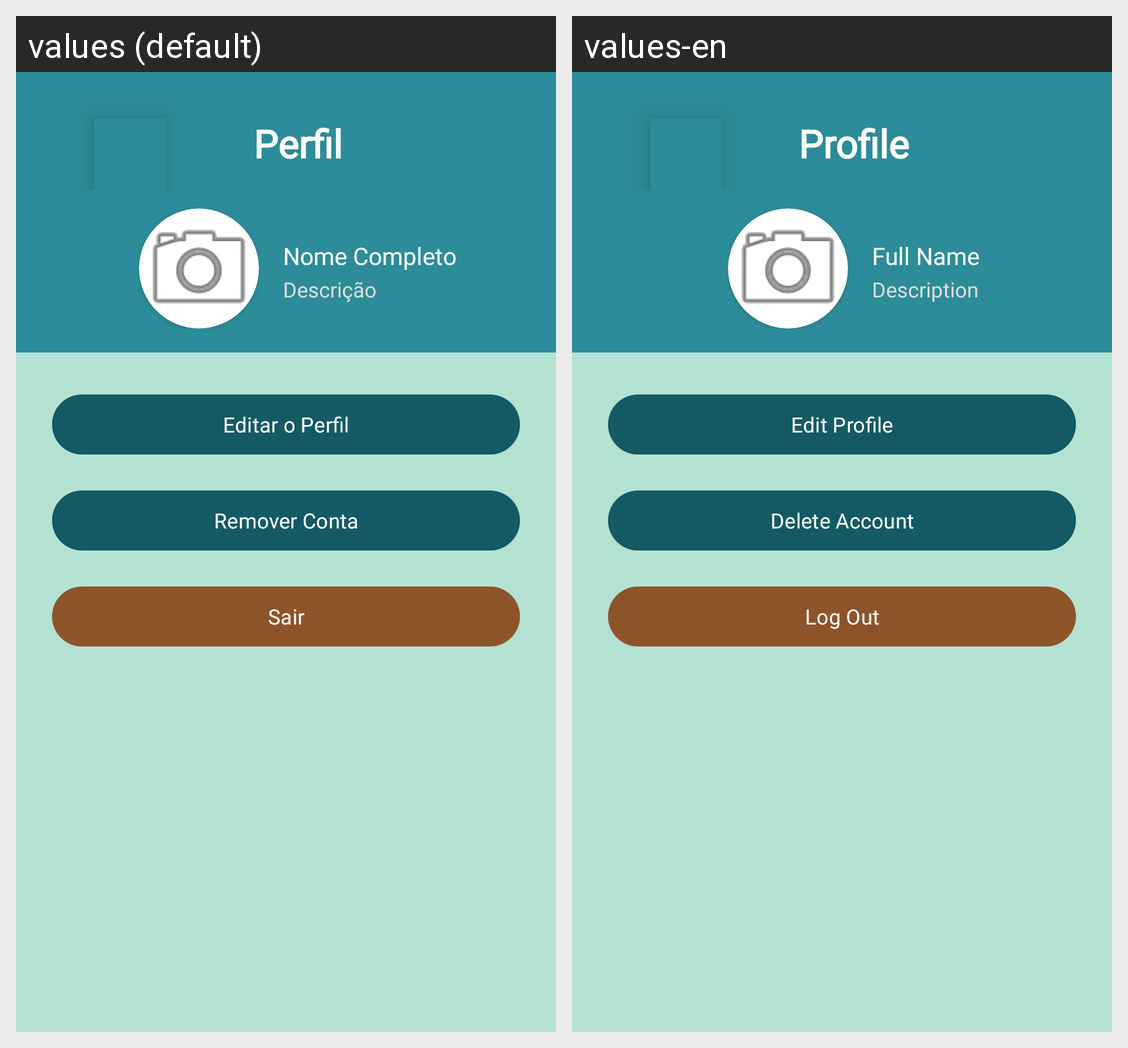

The same Android screen rendered under two of its app's locales, left to right. List the strings drawn on it with the default value and each locale's translation.
Android screen res/layout/activity_perfil.xml rendered under 2 locales, left to right: values (default), values-en. Device: Nexus 5 (rendered at 1080×1920; each locale shown at half size, 540×960, under a caption strip naming it); theme Theme.DiaryTravel.
Strings drawn on this screen, with the default value and each locale's value (text and hints the layout hard-codes, and strings that could not be matched under every locale, appear in the picture but are not listed):

perfil
  values: Perfil
  values-en: Profile

nome_completo
  values: Nome Completo
  values-en: Full Name

descricao
  values: Descrição
  values-en: Description

editar_perfil
  values: Editar o Perfil
  values-en: Edit Profile

remover_conta
  values: Remover Conta
  values-en: Delete Account

sair
  values: Sair
  values-en: Log Out
